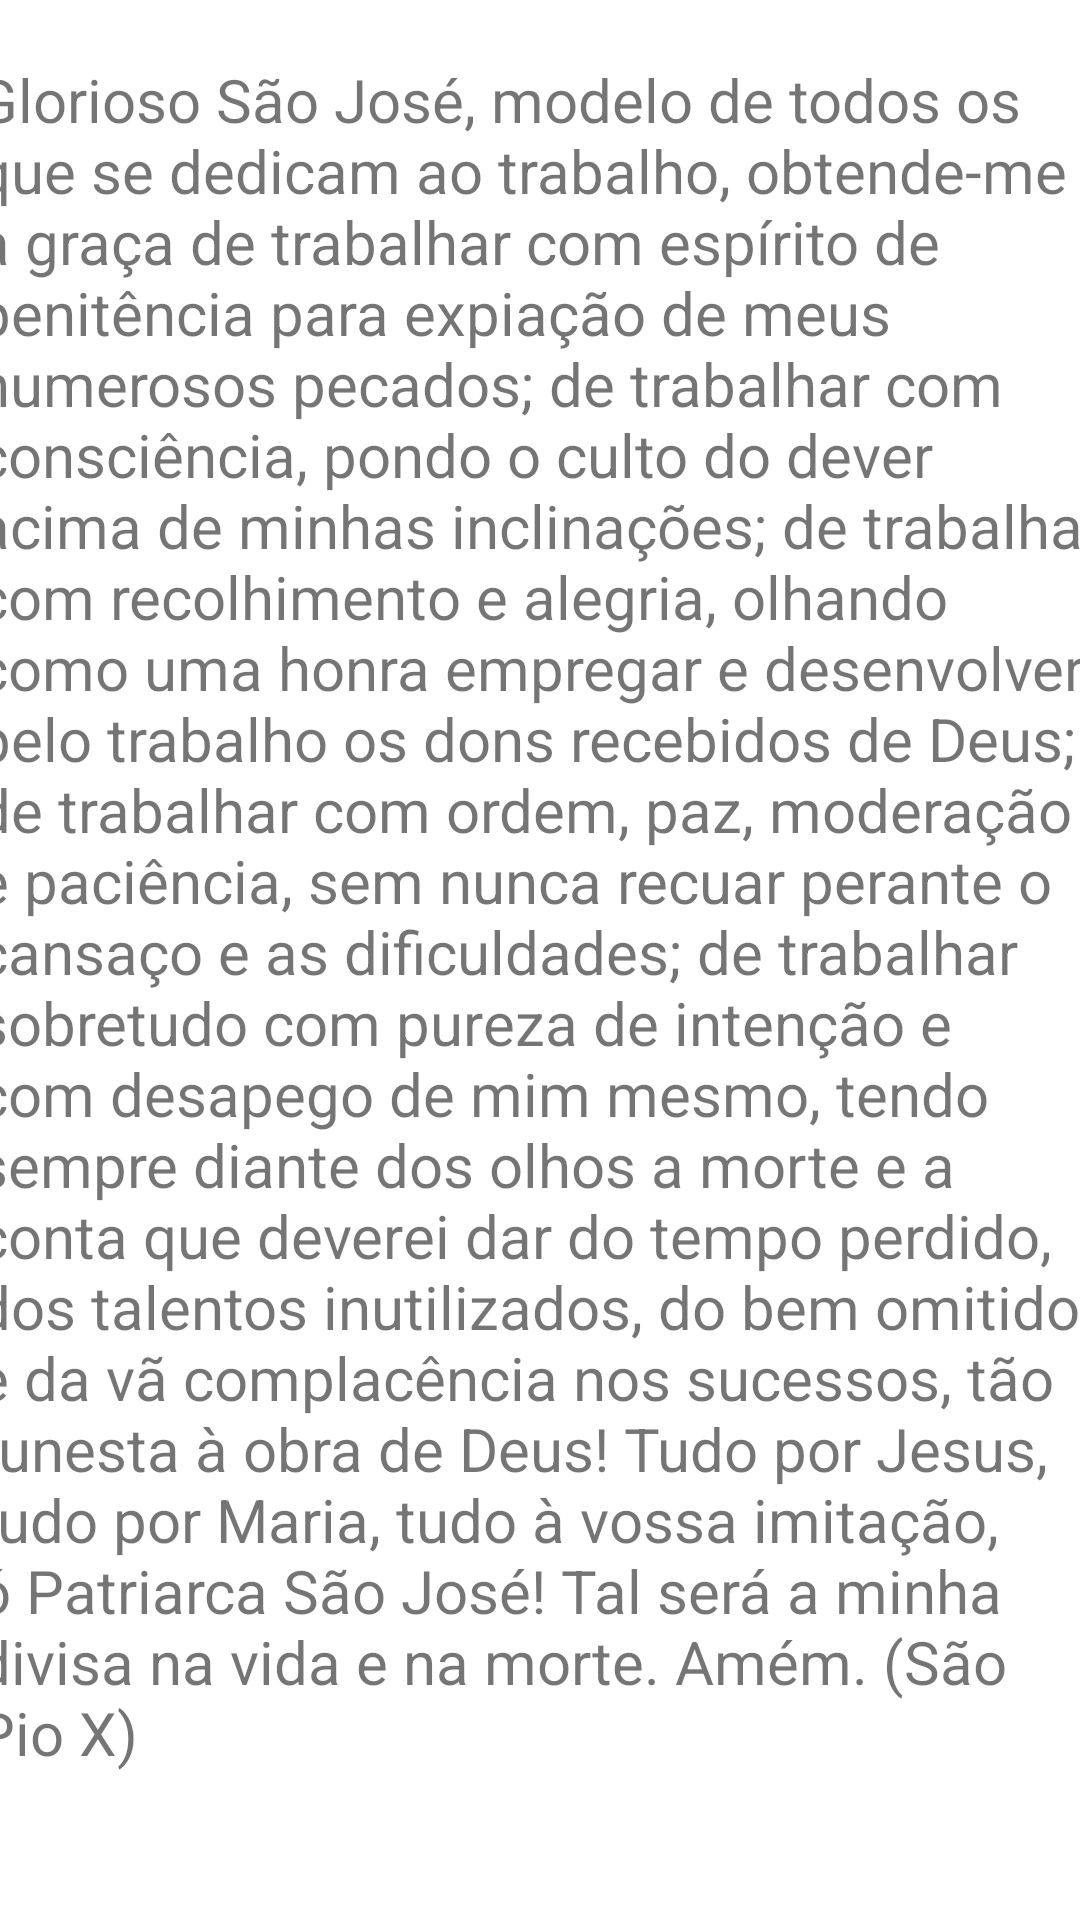

Write the Android layout XML for this screen, with the resource values it uses.
<!-- AndroidManifest.xml: application theme Theme.Santificaime -->
<!-- res/layout/activity_sao_jose.xml -->
<?xml version="1.0" encoding="utf-8"?>
<androidx.constraintlayout.widget.ConstraintLayout xmlns:android="http://schemas.android.com/apk/res/android"
    xmlns:app="http://schemas.android.com/apk/res-auto"
    xmlns:tools="http://schemas.android.com/tools"
    android:layout_width="match_parent"
    android:layout_height="match_parent"
    tools:context=".SaoJose">

    <TextView
        android:id="@+id/textView"
        android:layout_width="376dp"
        android:layout_height="601dp"
        android:text="@string/OracaoSaoJose"
        android:textSize="20sp"
        app:layout_constraintBottom_toBottomOf="parent"
        app:layout_constraintEnd_toEndOf="parent"
        app:layout_constraintStart_toStartOf="parent"
        app:layout_constraintTop_toTopOf="parent" />

</androidx.constraintlayout.widget.ConstraintLayout>
<!-- resources referenced by this layout -->
<resources>
  <string name="OracaoSaoJose">"Glorioso São José, modelo de todos os que se dedicam ao trabalho, obtende-me a graça de trabalhar com espírito de penitência para expiação de meus numerosos pecados; de trabalhar com consciência, pondo o culto do dever acima de minhas inclinações; de trabalhar com recolhimento e alegria, olhando como uma honra empregar e desenvolver pelo trabalho os dons recebidos de Deus; de trabalhar com ordem, paz, moderação e paciência, sem nunca recuar perante o cansaço e as dificuldades; de trabalhar sobretudo com pureza de intenção e com desapego de mim mesmo, tendo sempre diante dos olhos a morte e a conta que deverei dar do tempo perdido, dos talentos inutilizados, do bem omitido e da vã complacência nos sucessos, tão funesta à obra de Deus! Tudo por Jesus, tudo por Maria, tudo à vossa imitação, ó Patriarca São José! Tal será a minha divisa na vida e na morte. Amém. (São Pio X) "</string>
  <style name="Theme.Santificaime" parent="Theme.MaterialComponents.DayNight.DarkActionBar">
          
          <item name="colorPrimary">@color/purple_500</item>
          <item name="colorPrimaryVariant">@color/purple_700</item>
          <item name="colorOnPrimary">@color/white</item>
          
          <item name="colorSecondary">@color/teal_200</item>
          <item name="colorSecondaryVariant">@color/teal_700</item>
          <item name="colorOnSecondary">@color/black</item>
          
          <item name="android:statusBarColor" tools:targetApi="l">?attr/colorPrimaryVariant</item>
          
      </style>
  <!-- not gathered from this repository: default colours our renderer supplied (Android Studio template values) -->
  <color name="purple_500">#FF6200EE</color>
  <color name="purple_700">#FF3700B3</color>
  <color name="teal_200">#FF03DAC5</color>
  <color name="teal_700">#FF018786</color>
  <color name="black">#FF000000</color>
  <color name="white">#FFFFFFFF</color>
</resources>
